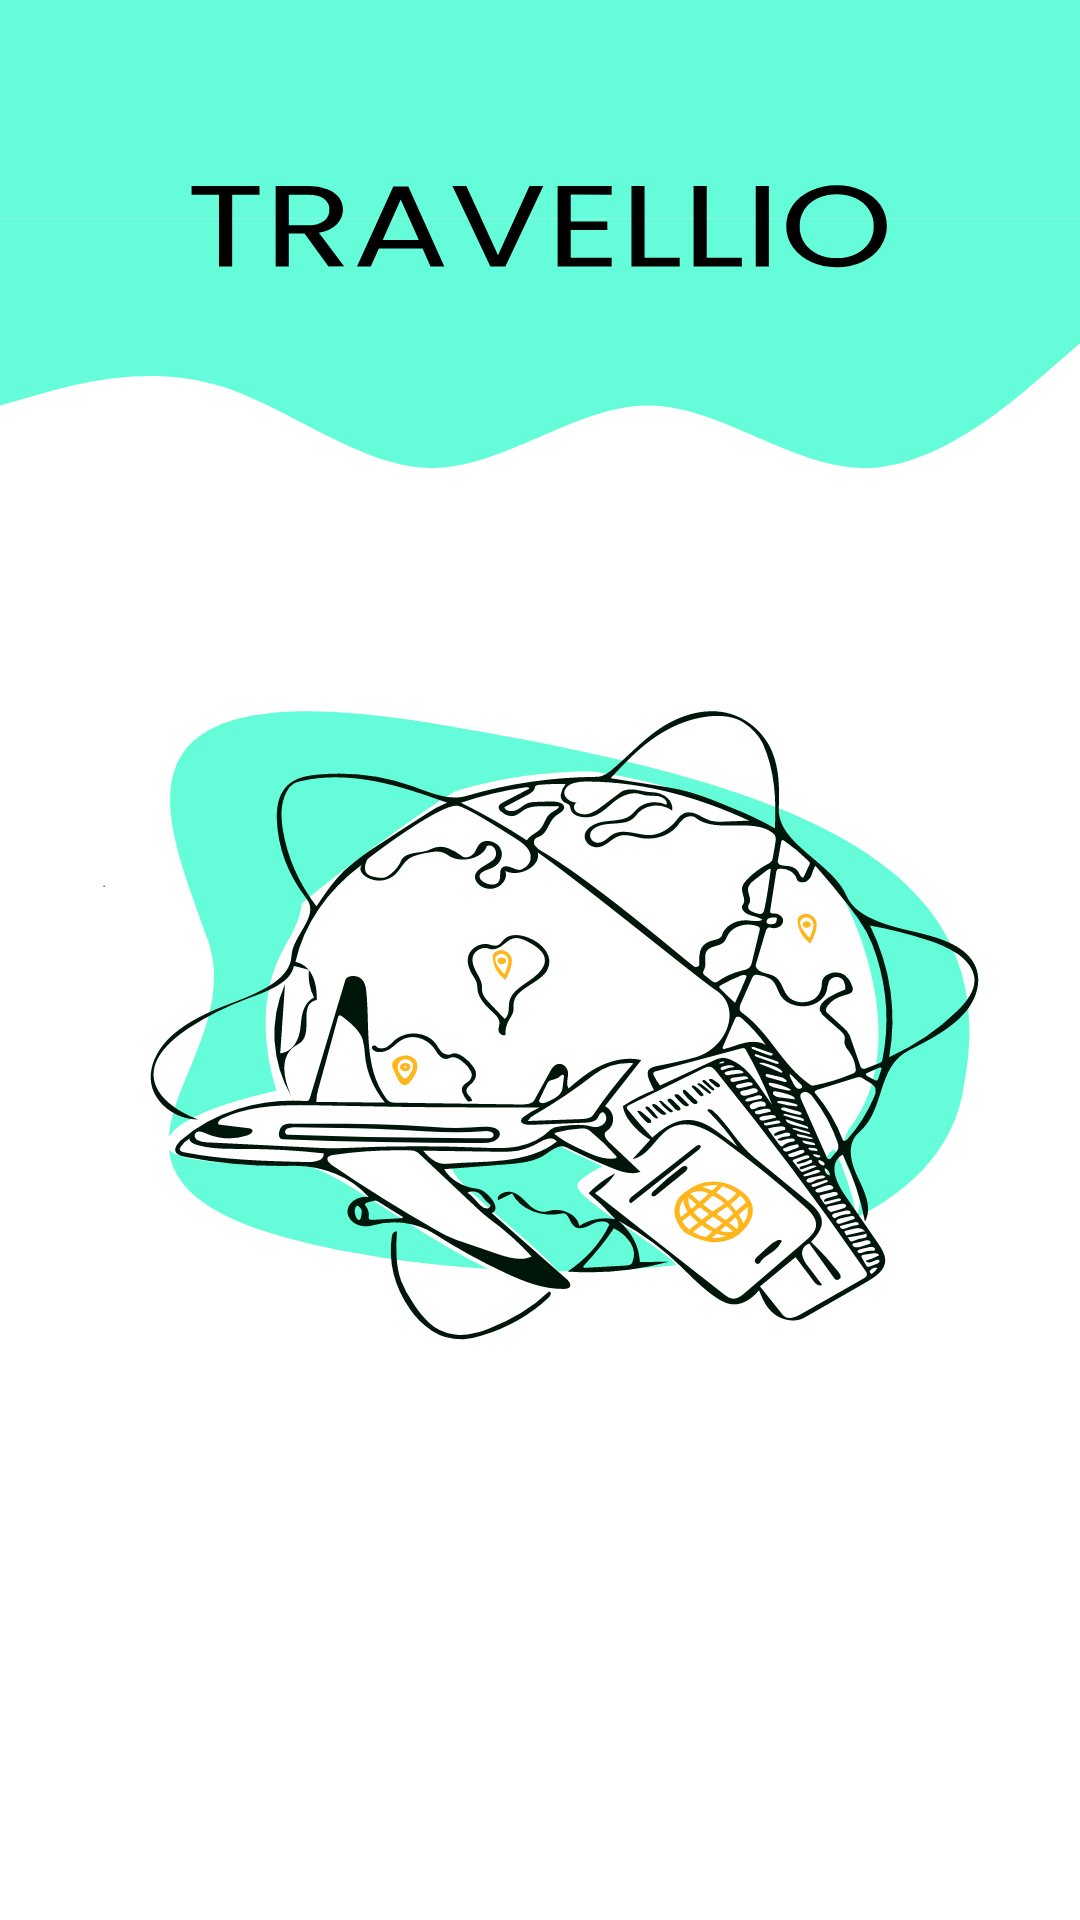

Android layout source for this screen:
<!-- AndroidManifest.xml: application theme Theme.Travellio -->
<!-- res/layout/splash_screen.xml -->
<?xml version="1.0" encoding="utf-8"?>
<androidx.constraintlayout.widget.ConstraintLayout xmlns:android="http://schemas.android.com/apk/res/android"
    xmlns:app="http://schemas.android.com/apk/res-auto"
    xmlns:tools="http://schemas.android.com/tools"
    android:layout_width="match_parent"
    android:layout_height="880dp"
    android:background="@drawable/ic_welcome_screen"
    tools:context=".SplashScreen" />
<!-- resources referenced by this layout -->
<resources>
  <!-- drawable ic_welcome_screen: vector/xml drawable (drawable, 43650 chars, omitted) -->
  <style name="Theme.Travellio" parent="Theme.MaterialComponents.DayNight.DarkActionBar">
          
          <item name="colorPrimary">@color/gray</item>
          <item name="colorPrimaryVariant">@color/gray</item>
          <item name="colorOnPrimary">@color/white</item>
          
          <item name="colorSecondary">@color/main_blue</item>
          <item name="colorSecondaryVariant">@color/main_blue</item>
          <item name="colorOnSecondary">@color/black</item>
          
          <item name="android:statusBarColor" tools:targetApi="l">?attr/colorPrimaryVariant</item>
          
      </style>
  <color name="gray">#777777</color>
  <color name="white">#FFFFFFFF</color>
  <color name="main_blue">#64FCD9</color>
  <color name="black">#000</color>
</resources>
